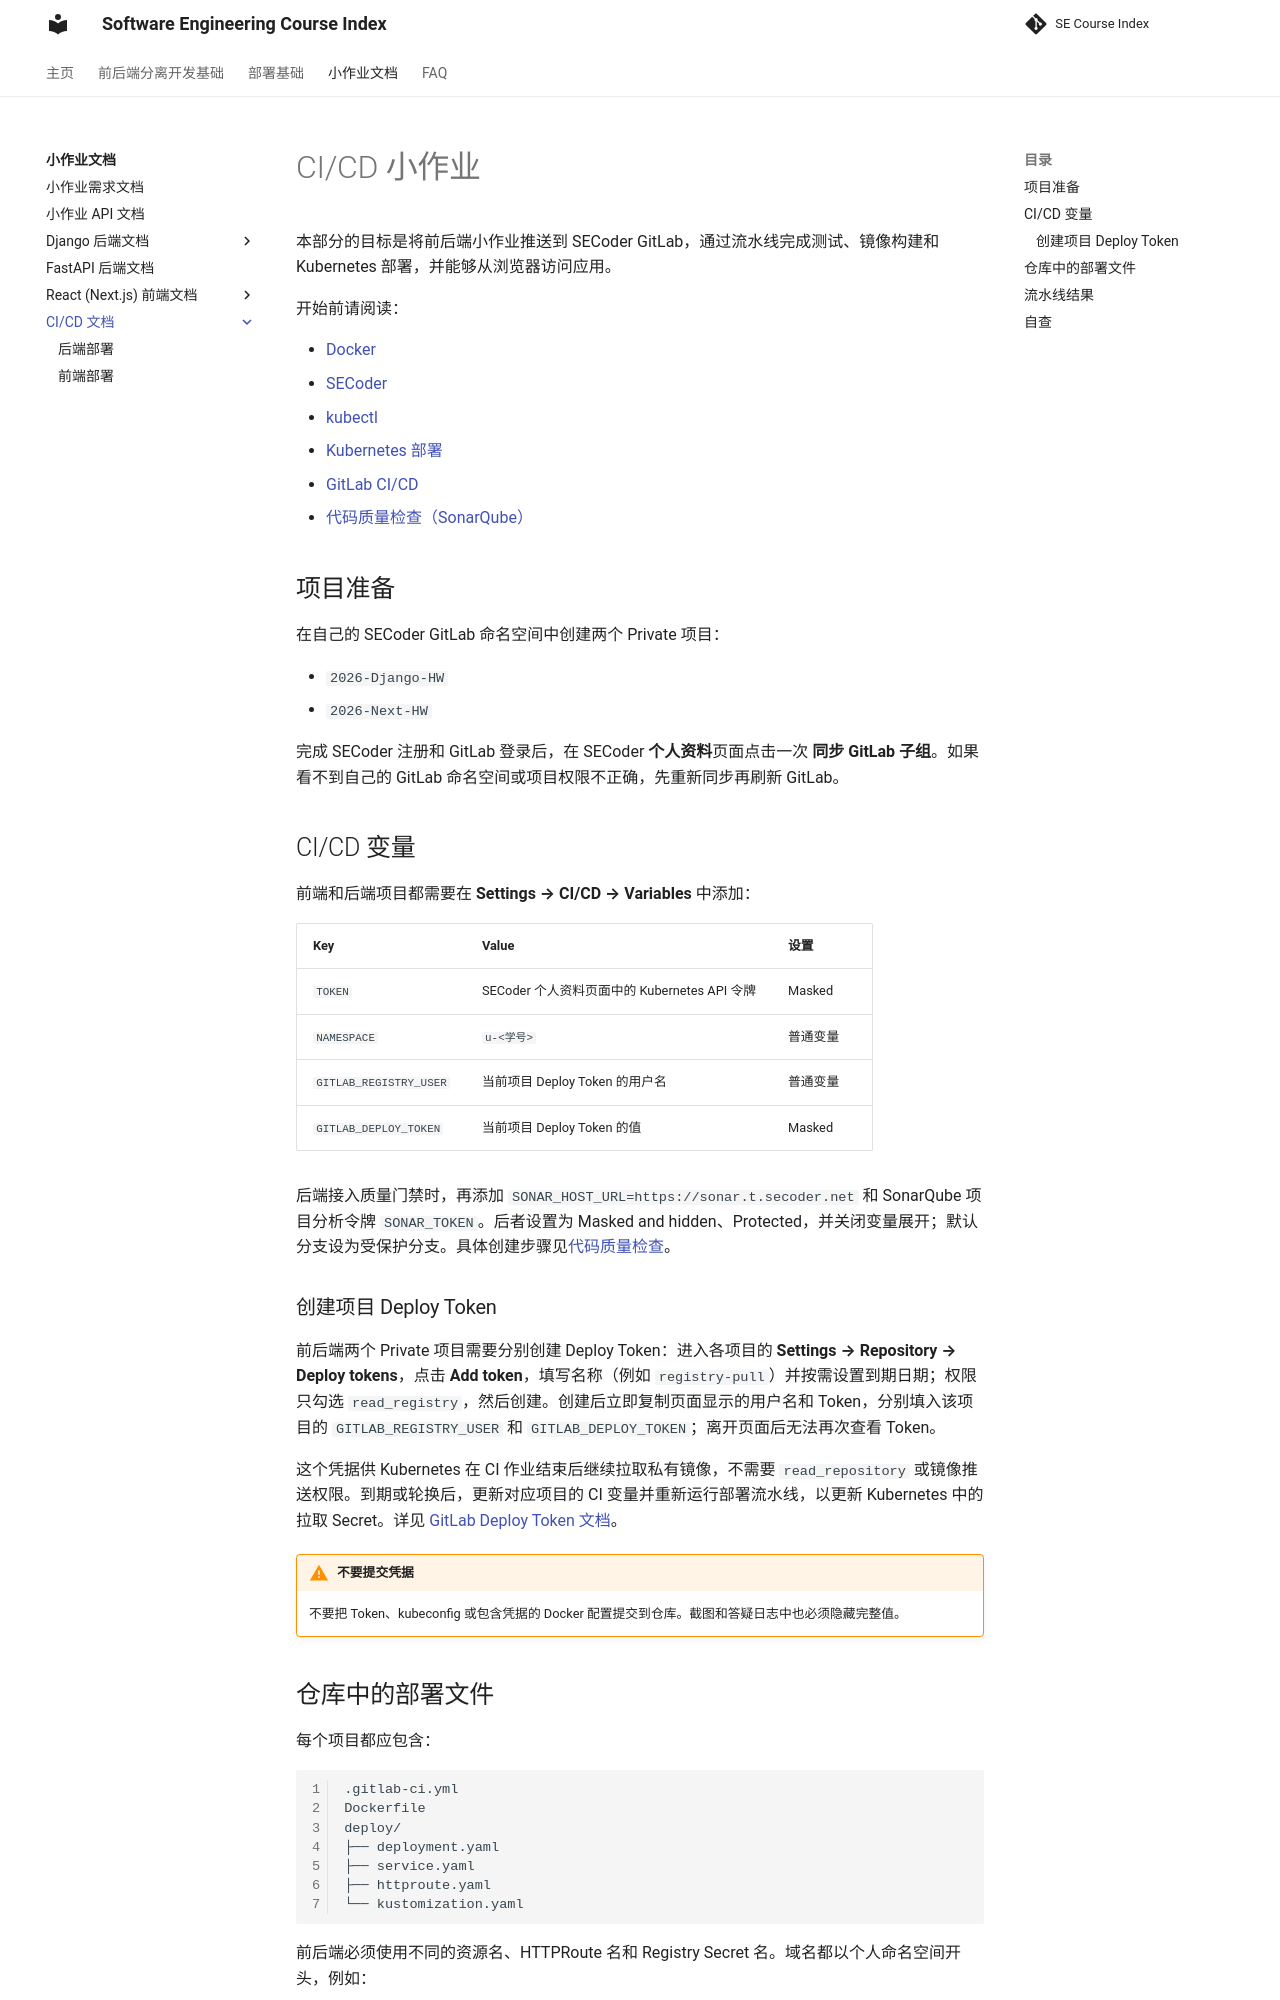

repository: THUSE-Course/course-index · page: handout/ci-cd/index.html · generator: mkdocs

# CI/CD 小作业

本部分的目标是将前后端小作业推送到 SECoder GitLab，通过流水线完成测试、镜像构建和 Kubernetes 部署，并能够从浏览器访问应用。

开始前请阅读：

- [Docker](../../deploy/docker.md)
- [SECoder](../../deploy/secoder.md)
- [kubectl](../../deploy/kubectl.md)
- [Kubernetes 部署](../../deploy/deployer.md)
- [GitLab CI/CD](../../deploy/gitlab-ci.md)
- [代码质量检查（SonarQube）](../../deploy/sonarqube.md)

## 项目准备

在自己的 SECoder GitLab 命名空间中创建两个 Private 项目：

- `2026-Django-HW`
- `2026-Next-HW`

完成 SECoder 注册和 GitLab 登录后，在 SECoder **个人资料**页面点击一次 **同步 GitLab 子组**。如果看不到自己的 GitLab 命名空间或项目权限不正确，先重新同步再刷新 GitLab。

## CI/CD 变量

前端和后端项目都需要在 **Settings → CI/CD → Variables** 中添加：

|Key|Value|设置|
|-|-|-|
|`TOKEN`|SECoder 个人资料页面中的 Kubernetes API 令牌|Masked|
|`NAMESPACE`|`u-<学号>`|普通变量|
|`GITLAB_REGISTRY_USER`|当前项目 Deploy Token 的用户名|普通变量|
|`GITLAB_DEPLOY_TOKEN`|当前项目 Deploy Token 的值|Masked|

后端接入质量门禁时，再添加 `SONAR_HOST_URL=https://sonar.t.secoder.net` 和 SonarQube 项目分析令牌 `SONAR_TOKEN`。后者设置为 Masked and hidden、Protected，并关闭变量展开；默认分支设为受保护分支。具体创建步骤见[代码质量检查](../../deploy/sonarqube.md)。

### 创建项目 Deploy Token

前后端两个 Private 项目需要分别创建 Deploy Token：进入各项目的 **Settings → Repository → Deploy tokens**，点击 **Add token**，填写名称（例如 `registry-pull`）并按需设置到期日期；权限只勾选 `read_registry`，然后创建。创建后立即复制页面显示的用户名和 Token，分别填入该项目的 `GITLAB_REGISTRY_USER` 和 `GITLAB_DEPLOY_TOKEN`；离开页面后无法再次查看 Token。

这个凭据供 Kubernetes 在 CI 作业结束后继续拉取私有镜像，不需要 `read_repository` 或镜像推送权限。到期或轮换后，更新对应项目的 CI 变量并重新运行部署流水线，以更新 Kubernetes 中的拉取 Secret。详见 [GitLab Deploy Token 文档](https://docs.gitlab.com/user/project/deploy_tokens/)。

!!! warning "不要提交凭据"

    不要把 Token、kubeconfig 或包含凭据的 Docker 配置提交到仓库。截图和答疑日志中也必须隐藏完整值。
